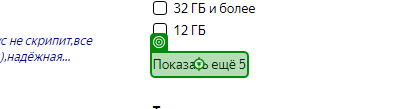
Task: Process for GPB. Test.
Workflow: SetFiltersOnPage

Step 1 [then]: click

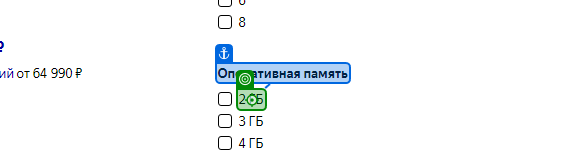
Step 2: click on '2 ГБ'

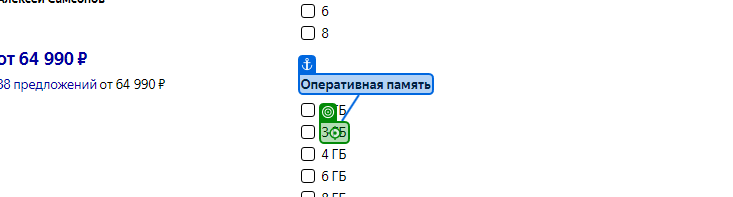
Step 3: click on '3 ГБ'

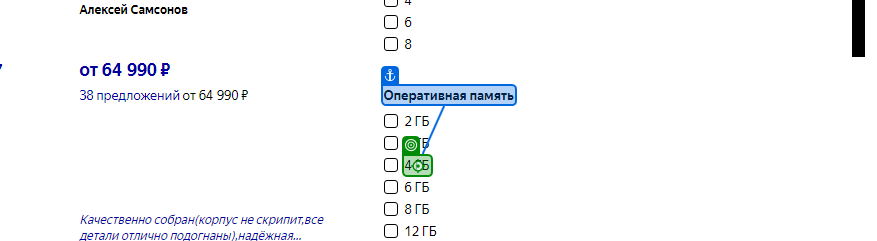
Step 4: click on '4 ГБ'

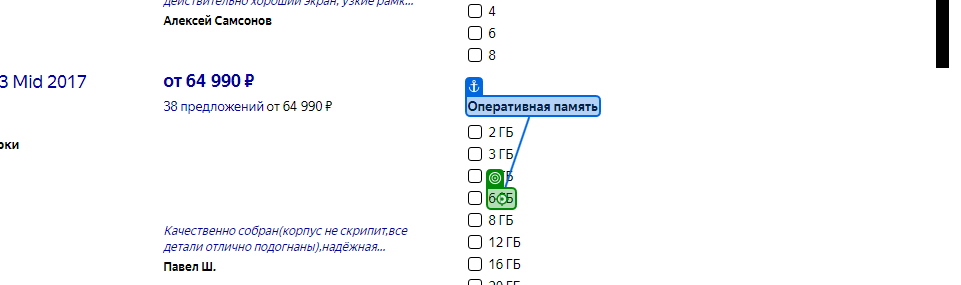
Step 5: click on '6 ГБ'

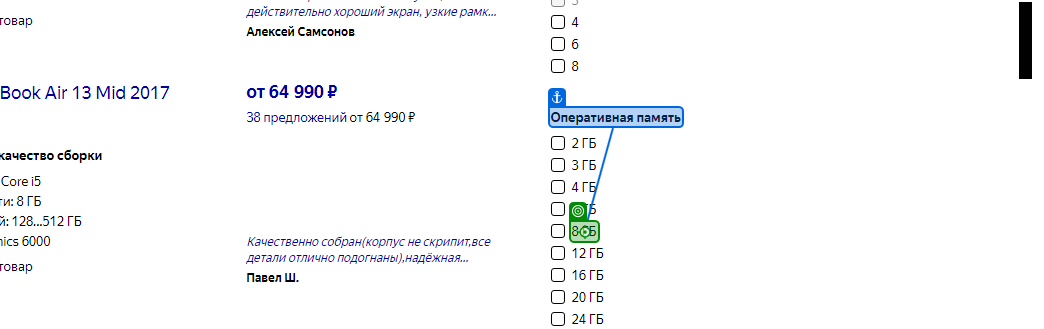
Step 6: click on '8 ГБ'

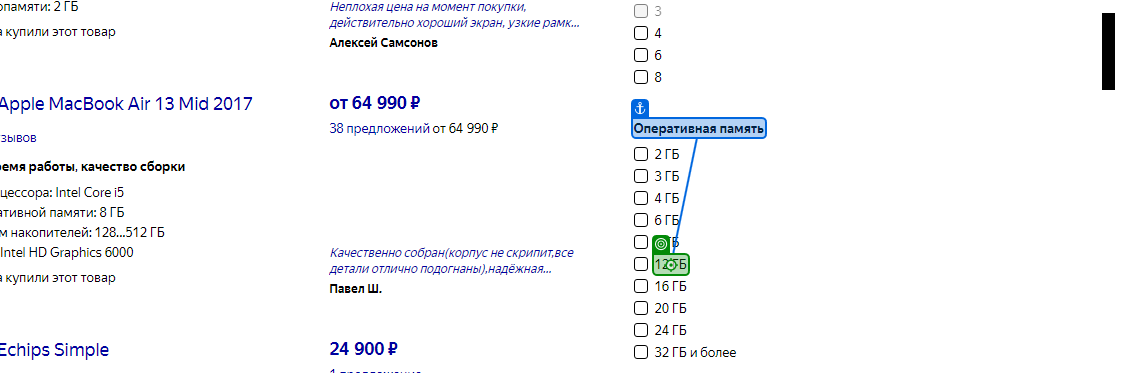
Step 7: click on '12 ГБ'

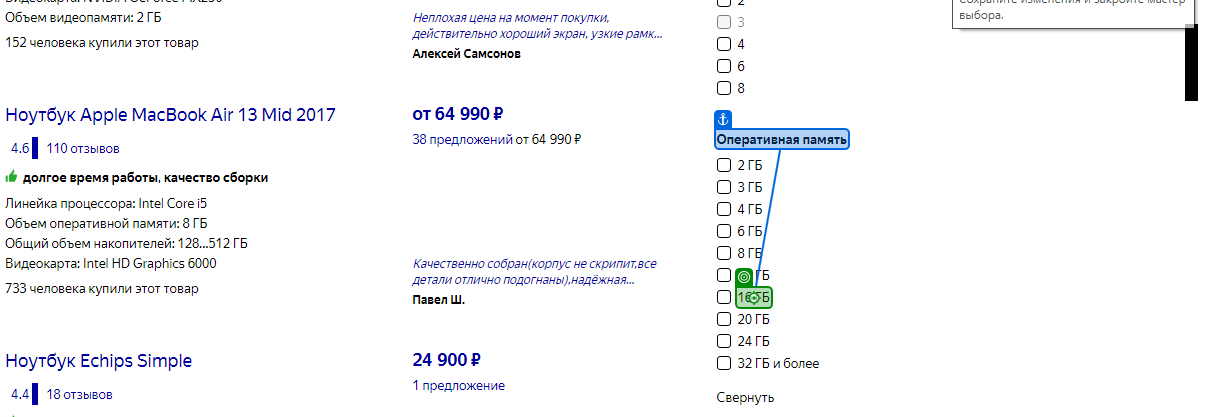
Step 8: click on '16 ГБ'

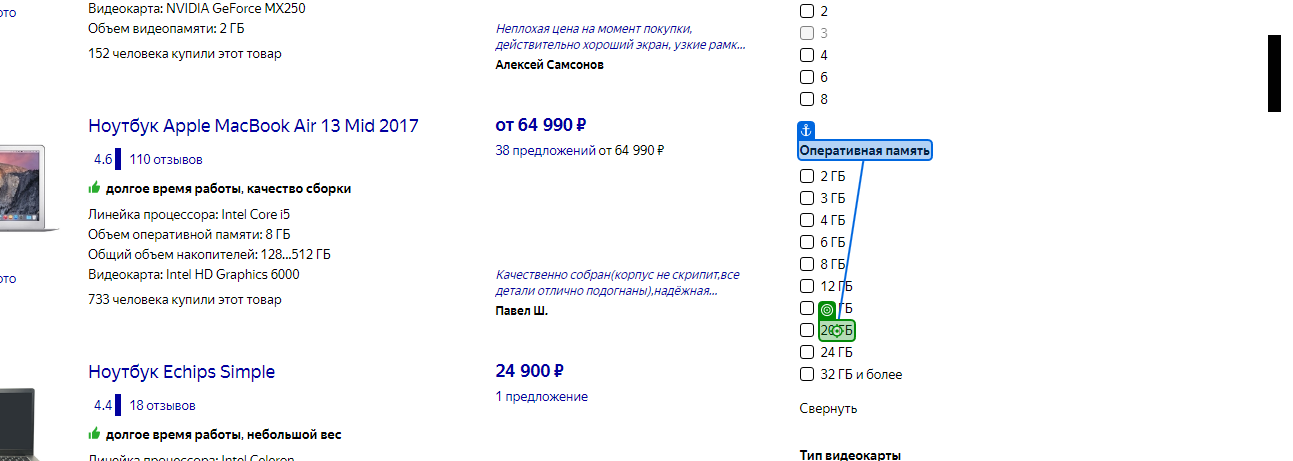
Step 9: click on '20 ГБ'

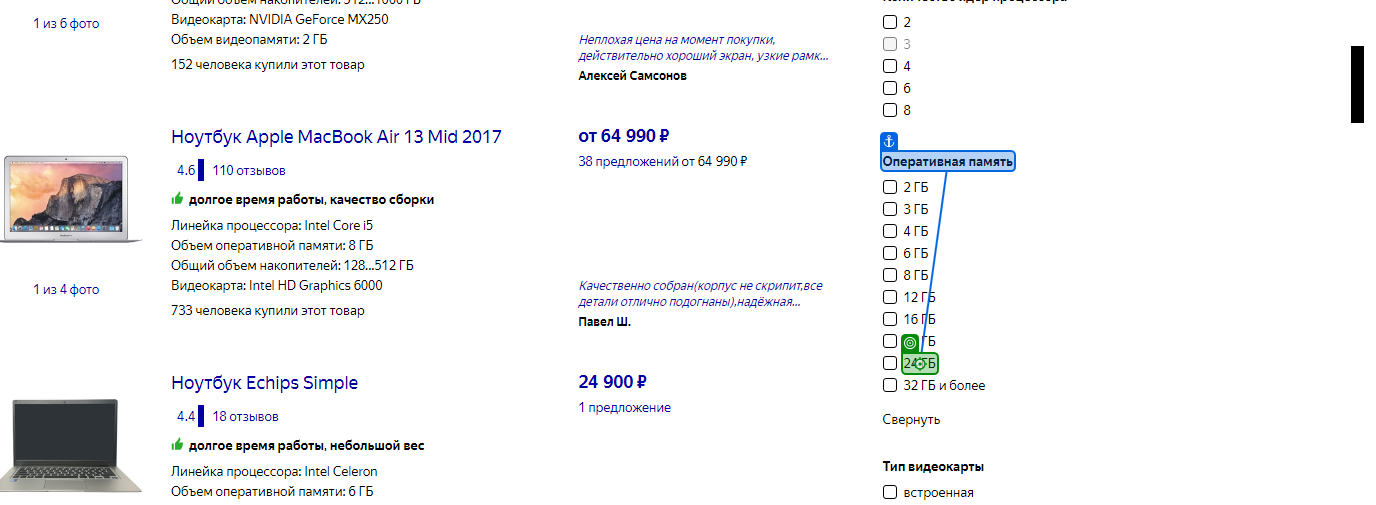
Step 10: click on '24 ГБ'

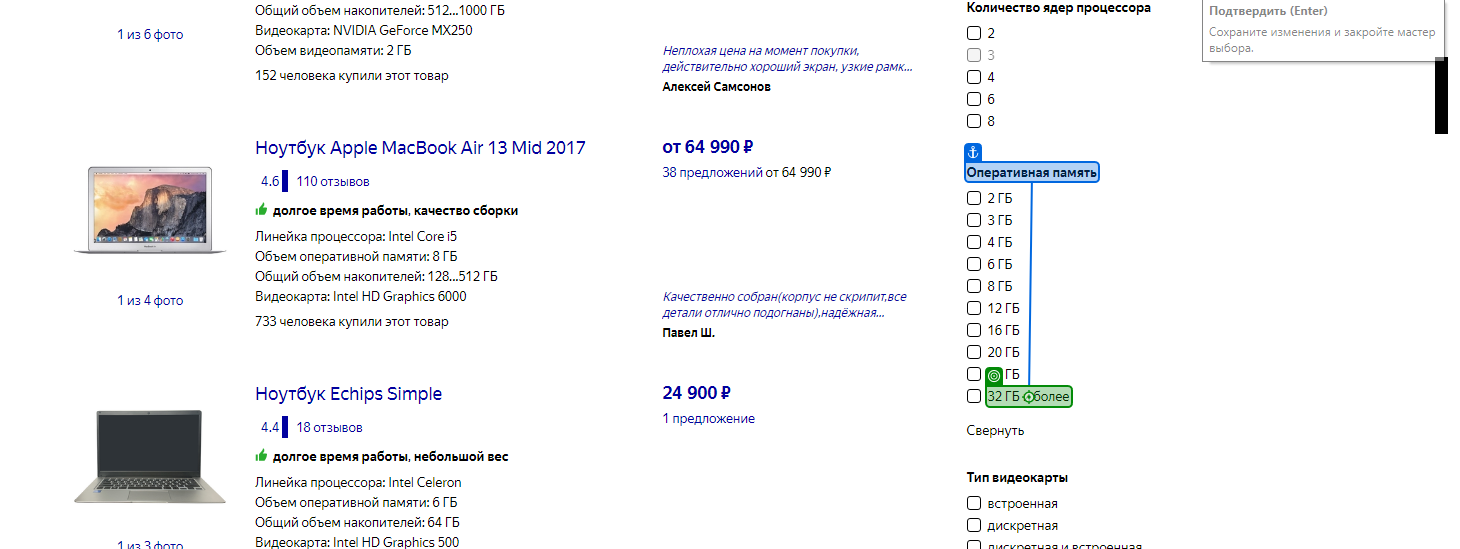
Step 11: click on '32 ГБ и более'

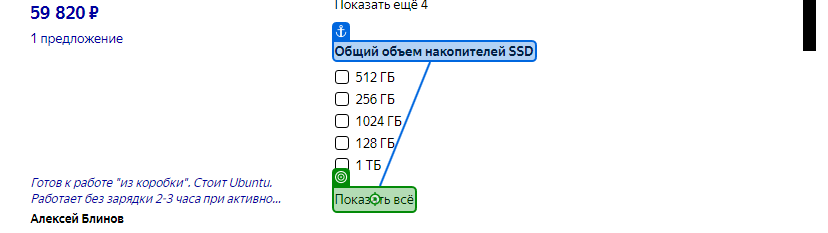
Step 12 [then]: click

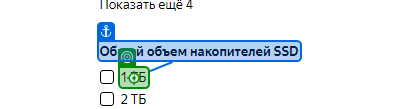
Step 13: click on '1 ТБ'

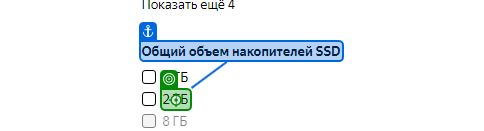
Step 14: click on '2 ТБ'

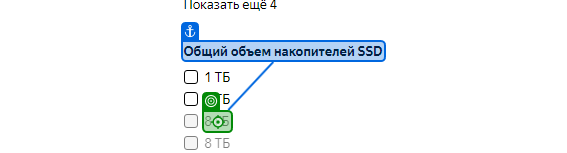
Step 15: click on '8 ГБ'

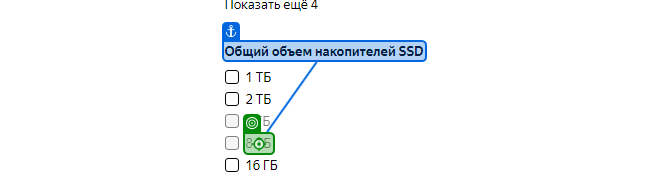
Step 16: click on '8 ТБ'

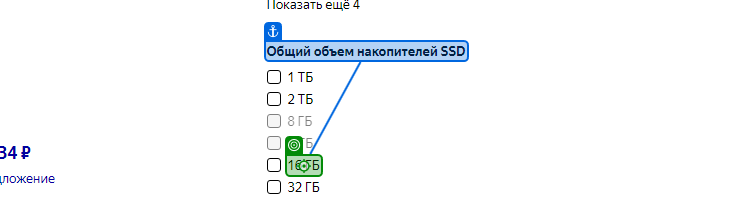
Step 17: click on '16 ГБ'

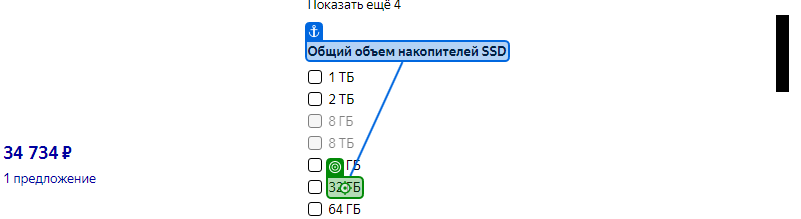
Step 18: click on '32 ГБ'

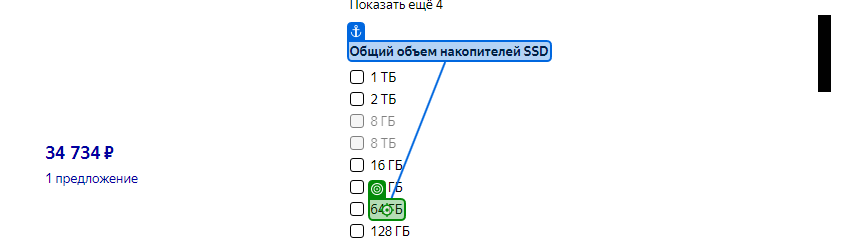
Step 19: click on '64 ГБ'

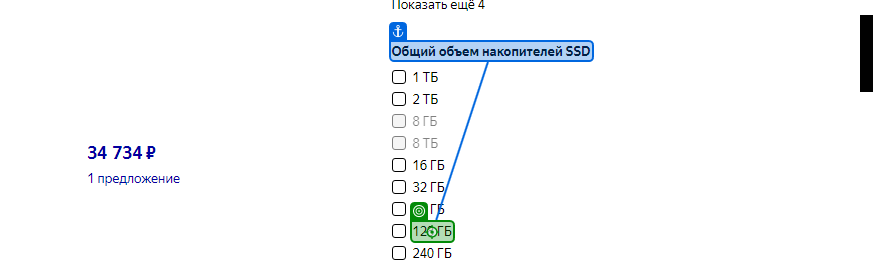
Step 20: click on '128 ГБ'

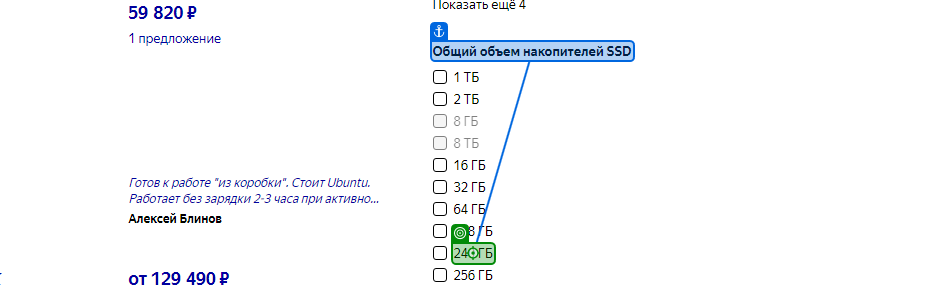
Step 21: click on '240 ГБ'

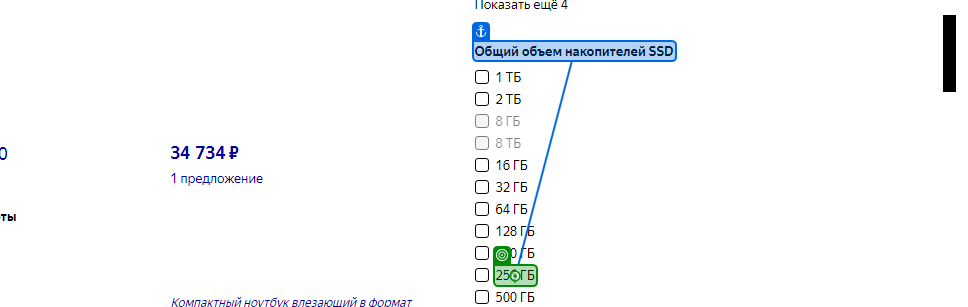
Step 22: click on '256 ГБ'

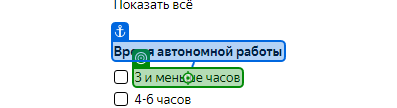
Step 23 [then]: click on '3 и меньше часов'

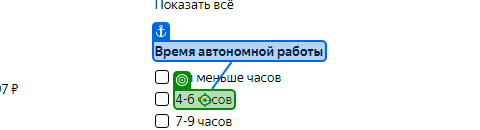
Step 24: click on '4-6 часов'

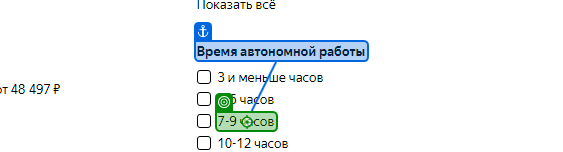
Step 25: click on '7-9 часов'

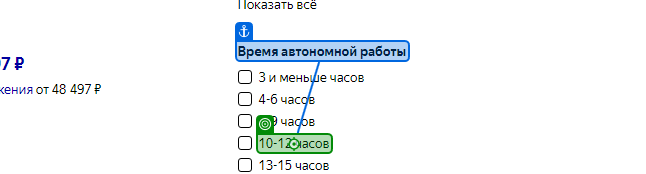
Step 26: click on '10-12 часов'

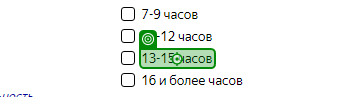
Step 27: click on '13-15 часов'

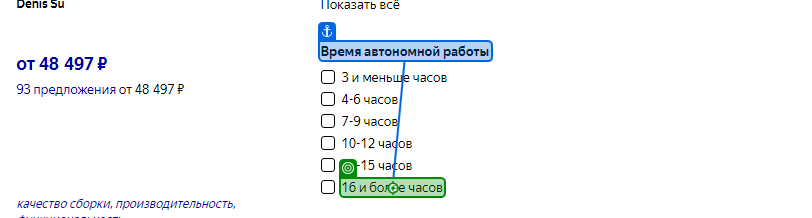
Step 28: click on '16 и более часов'

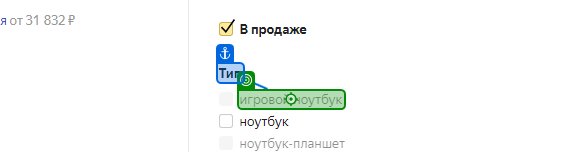
Step 29: click on 'игровой ноутбук'

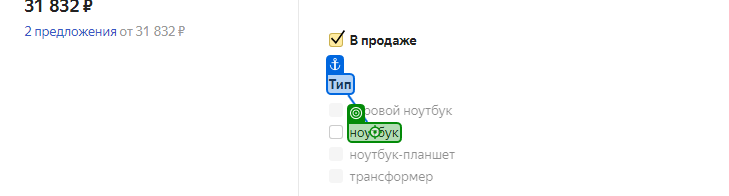
Step 30: click on 'ноутбук'

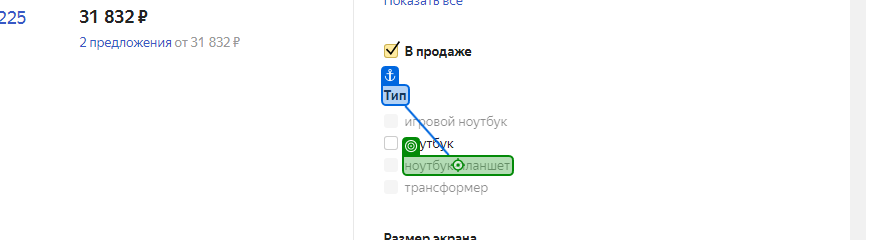
Step 31: click on 'ноутбук-планшет'

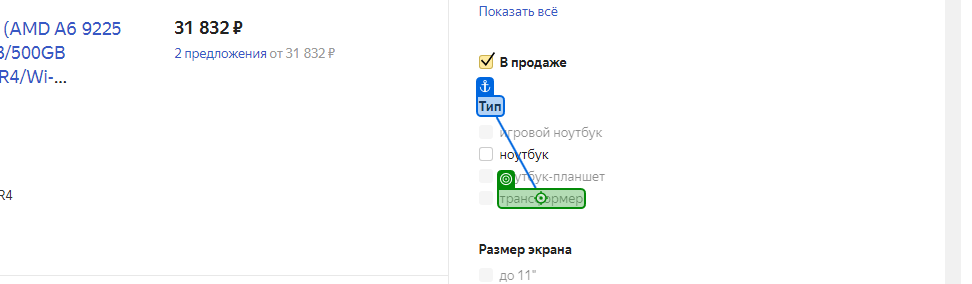
Step 32: click on 'трансформер'

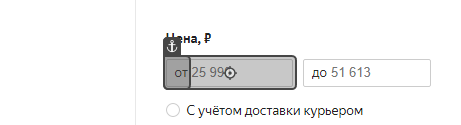
Step 33: type "5000" into 'от'

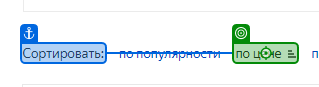
Step 34: click on 'по цене'